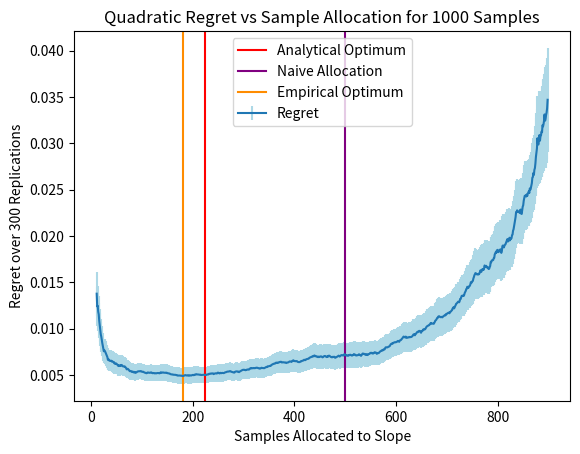

The script that saved this image:
import numpy as np
import matplotlib.pyplot as plt

np.random.seed(3120)


THETA = np.array([10,5])

VAR = np.array([1, 3])

D = np.array([1, -THETA[0]/THETA[1]])


M = 300 #num replications
N = 1000 #num samples

def f(x,theta):
    return np.power(x,2)*theta[1]/2 + x * theta[0]

OPT = f(D[1], THETA)

error_naive = 0
error_ifo = 0

def showmin(a,n):
    currmin = np.inf
    minimizer = (0,0)
    for i in range(1,n+1):
        for j in range(1,n+1):
            if i+j == n:
                tmp = a[0]/i + a[1]/j
                if tmp<currmin:
                    currmin = tmp
                    minimizer = (i,j)
    #print(currmin)
    return minimizer


a = np.zeros(2)
for i in range(2):
    a[i] = np.power(D[i],2)*VAR[i]
minimizer = showmin(a,N)

error_naive = np.zeros(M)
error_ifo = np.zeros(M)

res = np.zeros((M,N-2))

for i in range(M):

    theta_0 = np.random.normal(THETA[0], VAR[0], size = N)
    theta_1 = np.random.normal(THETA[1], VAR[1], size = N)

    for n in range(1, N-1):
        theta_hat = np.zeros(2)
        theta_hat[0] += np.sum(theta_0[:n])/n
        theta_hat[1] += np.sum(theta_1[n:])/(N-n)
        x_hat = -theta_hat[0]/theta_hat[1]
        res[i,n-1] = f(x_hat, THETA) - OPT

trunc_l = 10
trunc = 100

regrets = res.mean(axis = 0)
stds = 1.96*res.std(axis = 0)/np.sqrt(M)

plt.errorbar(x = np.arange(1+trunc_l,N-1-trunc), y = regrets[trunc_l:-trunc], yerr = stds[trunc_l:-trunc], ecolor = 'lightblue', label = 'Regret')
plt.axvline(x = minimizer[0], color = 'red', label = 'Analytical Optimum')
plt.axvline(x = 500, color = 'purple', label = 'Naive Allocation')
plt.axvline(x = np.argmin(regrets)+1, color = 'darkorange', label = 'Empirical Optimum')
plt.legend()
plt.title('Quadratic Regret vs Sample Allocation for 1000 Samples')
plt.xlabel('Samples Allocated to Slope')
plt.ylabel('Regret over 300 Replications')
# plt.show()
plt.savefig('quadratic.png', dpi=300)